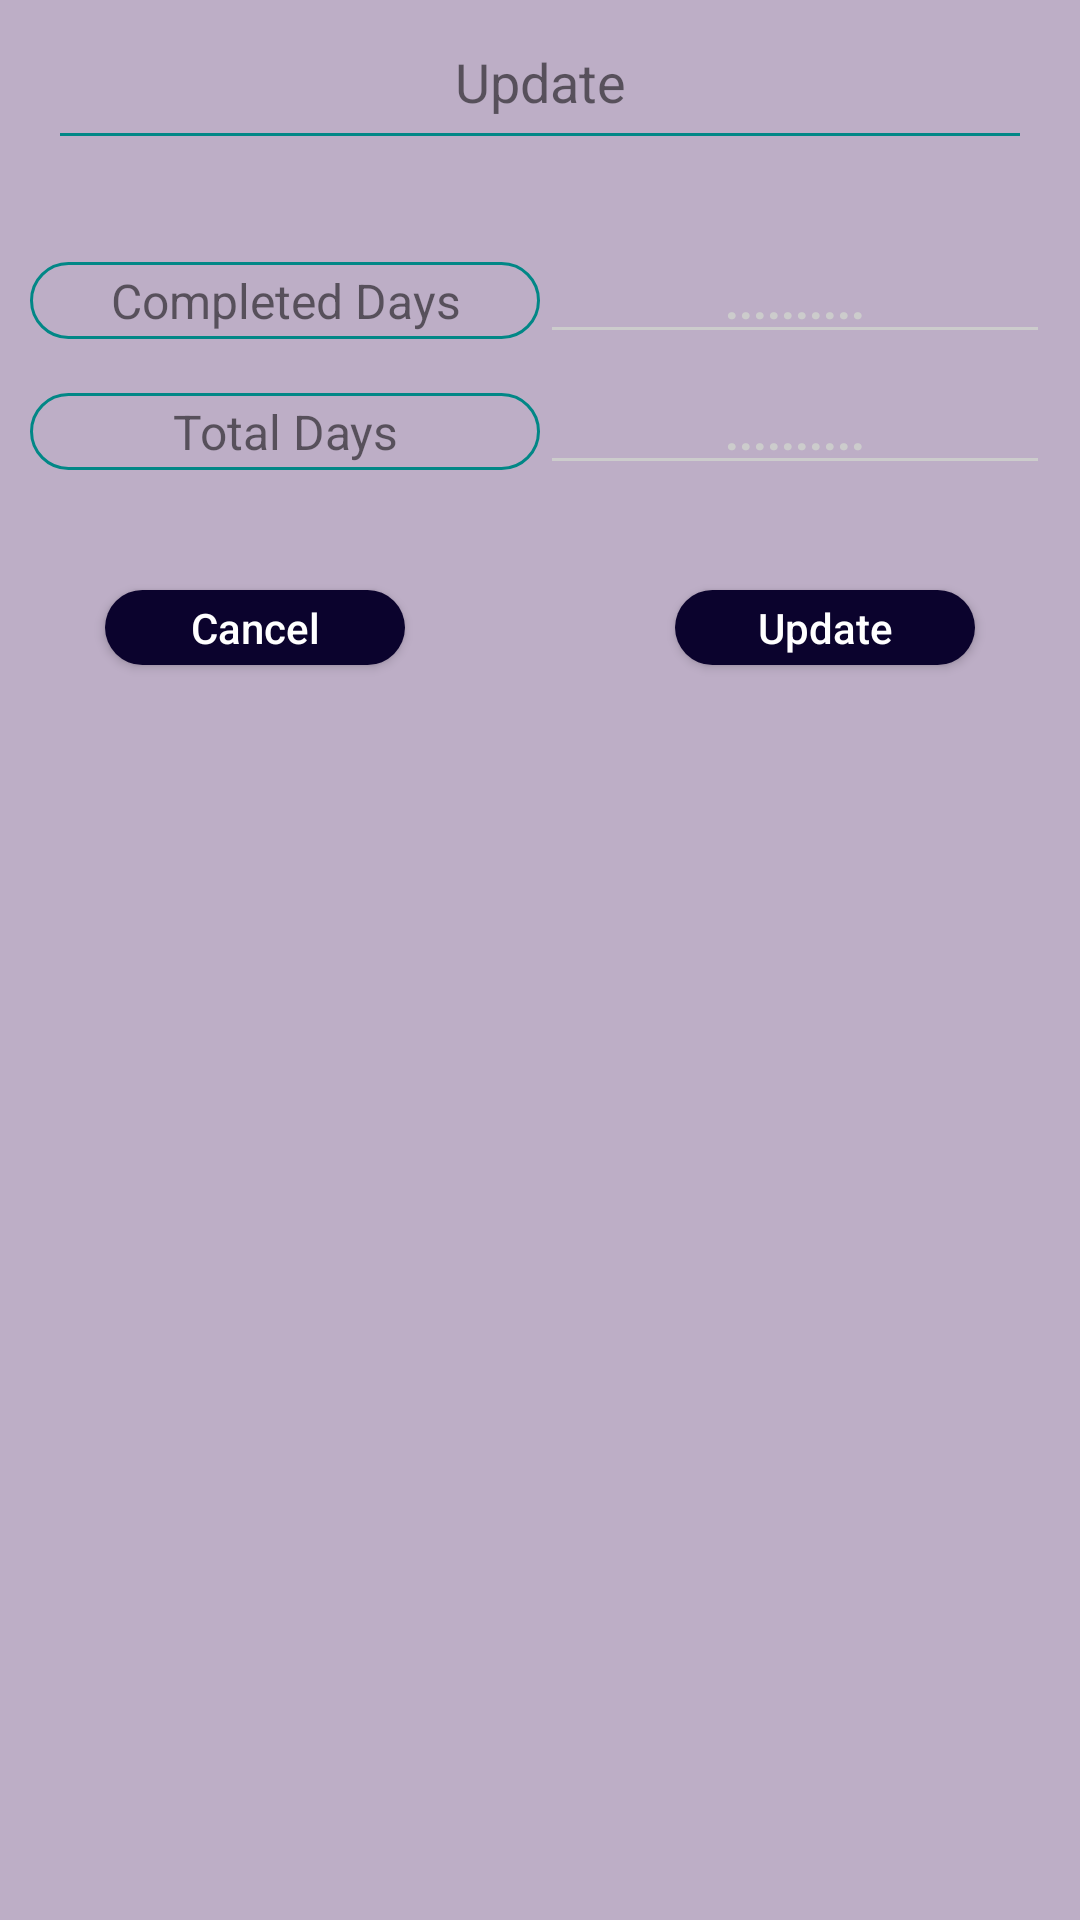

Write the Android layout XML for this screen, with the resource values it uses.
<!-- AndroidManifest.xml: application theme Theme.TuitionHelper -->
<!-- res/layout/dialog_update_two_value.xml -->
<?xml version="1.0" encoding="utf-8"?>
<RelativeLayout xmlns:android="http://schemas.android.com/apk/res/android"
    xmlns:tools="http://schemas.android.com/tools"
    android:layout_width="match_parent"
    android:layout_height="wrap_content"
    android:background="@color/primary_lighter"
    android:layout_margin="10dp"
    android:padding="10dp">

    <TextView
        android:id="@+id/title"
        android:layout_width="match_parent"
        android:layout_height="wrap_content"
        android:gravity="center"
        android:padding="5dp"
        android:text="Update"
        android:textSize="18sp" />

    <View
        android:layout_width="match_parent"
        android:layout_height="1dp"
        android:layout_below="@+id/title"
        android:layout_marginStart="10dp"
        android:layout_marginEnd="10dp"
        android:background="@color/teal_700" />

    <LinearLayout
        android:id="@+id/lay1"
        android:layout_width="match_parent"
        android:layout_height="wrap_content"
        android:layout_below="@+id/title"
        android:layout_marginTop="35dp"
        android:orientation="horizontal"
        android:weightSum="2">

        <TextView
            android:layout_width="0dp"
            android:layout_height="wrap_content"
            android:layout_weight="1"
            android:background="@drawable/btn_background_stroke_teal"
            android:textAlignment="center"
            android:paddingTop="2dp"
            android:paddingBottom="2dp"
            android:text="Completed Days"
            android:textSize="16sp"
            tools:ignore="RtlSymmetry" />

        <EditText
            android:id="@+id/dialog_input"
            android:layout_width="0dp"
            android:layout_height="wrap_content"
            android:layout_weight="1"
            android:gravity="center"
            android:inputType="number"
            android:hint=".........."
            android:textColor="@color/black"
            android:textSize="16sp"
            android:textStyle="bold" />
    </LinearLayout>
    <LinearLayout
        android:id="@+id/lay2"
        android:layout_width="match_parent"
        android:layout_height="wrap_content"
        android:layout_below="@+id/lay1"
        android:layout_marginTop="5dp"
        android:layout_marginBottom="35dp"
        android:orientation="horizontal"
        android:weightSum="2">

        <TextView
            android:layout_width="0dp"
            android:layout_height="wrap_content"
            android:layout_weight="1"
            android:background="@drawable/btn_background_stroke_teal"
            android:paddingTop="2dp"
            android:paddingBottom="2dp"
            android:textAlignment="center"
            android:text="Total Days"
            android:textSize="16sp"
            tools:ignore="RtlSymmetry" />

        <EditText
            android:id="@+id/dialog_input2"
            android:layout_width="0dp"
            android:layout_height="wrap_content"
            android:layout_weight="1"
            android:gravity="center"
            android:hint=".........."
            android:inputType="number"
            android:textColor="@color/black"
            android:textSize="16sp"
            android:textStyle="bold" />
    </LinearLayout>


    <Button
        android:id="@+id/dialog_cancel_btn"
        android:layout_width="100dp"
        android:layout_height="25dp"
        android:layout_below="@id/lay2"
        android:layout_marginStart="25dp"
        android:background="@drawable/btn_background_round"
        android:text="Cancel"
        android:textColor="@color/white"
        android:textAllCaps="false" />

    <Button
        android:id="@+id/dialog_update_btn"
        android:layout_width="100dp"
        android:layout_height="25dp"
        android:layout_below="@id/lay2"
        android:layout_alignParentEnd="true"
        android:layout_marginEnd="25dp"
        android:background="@drawable/btn_background_round"
        android:text="Update"
        android:textColor="@color/white"
        android:textAllCaps="false" />

</RelativeLayout>
<!-- resources referenced by this layout -->
<resources>
  <color name="black">#FF000000</color>
  <color name="primary_lighter">#BDAEC6</color>
  <color name="teal_700">#FF018786</color>
  <color name="white">#FFFFFFFF</color>
  <!-- drawable btn_background_round (drawable) -->
  <?xml version="1.0" encoding="utf-8"?>
      <shape xmlns:android="http://schemas.android.com/apk/res/android"
          android:shape="rectangle">
          <solid android:color="@color/primary_darker" />
          <corners android:bottomRightRadius="15dp"
              android:bottomLeftRadius="15dp"
              android:topRightRadius="15dp"
              android:topLeftRadius="15dp"/>
      </shape>
  <!-- drawable btn_background_stroke_teal (drawable) -->
  <?xml version="1.0" encoding="utf-8"?>
  <shape xmlns:android="http://schemas.android.com/apk/res/android"
      android:shape="rectangle">
      <stroke android:color="@color/teal_700" android:width="1dp" />
      <corners android:bottomRightRadius="15dp"
          android:bottomLeftRadius="15dp"
          android:topRightRadius="15dp"
          android:topLeftRadius="15dp"/>
  </shape>
  <style name="Theme.TuitionHelper" parent="Theme.AppCompat.Light.NoActionBar">
          
  
          <item name="colorPrimary">@color/primary</item>
          <item name="colorPrimaryDark">@color/primary_dark</item>
          <item name="colorAccent">@color/accent</item>
  
          <item name="android:windowBackground">@color/blue_grey</item>
  
          <item name="colorControlNormal">@color/iron</item>
          <item name="colorControlActivated">@color/white</item>
          <item name="colorControlHighlight">@color/white</item>
          <item name="android:textColorHint">@color/iron</item>
  
          <item name="colorButtonNormal">@color/primary_darker</item>
          <item name="android:colorButtonNormal">@color/primary_darker</item>
      </style>
  <color name="primary_darker">#0B032D</color>
  <color name="primary">#9C8AA5</color>
  <color name="primary_dark">#262254</color>
  <color name="accent">#FFFFFF</color>
  <color name="blue_grey">#3F3F4E</color>
  <color name="iron">#CCCCCC</color>
</resources>
